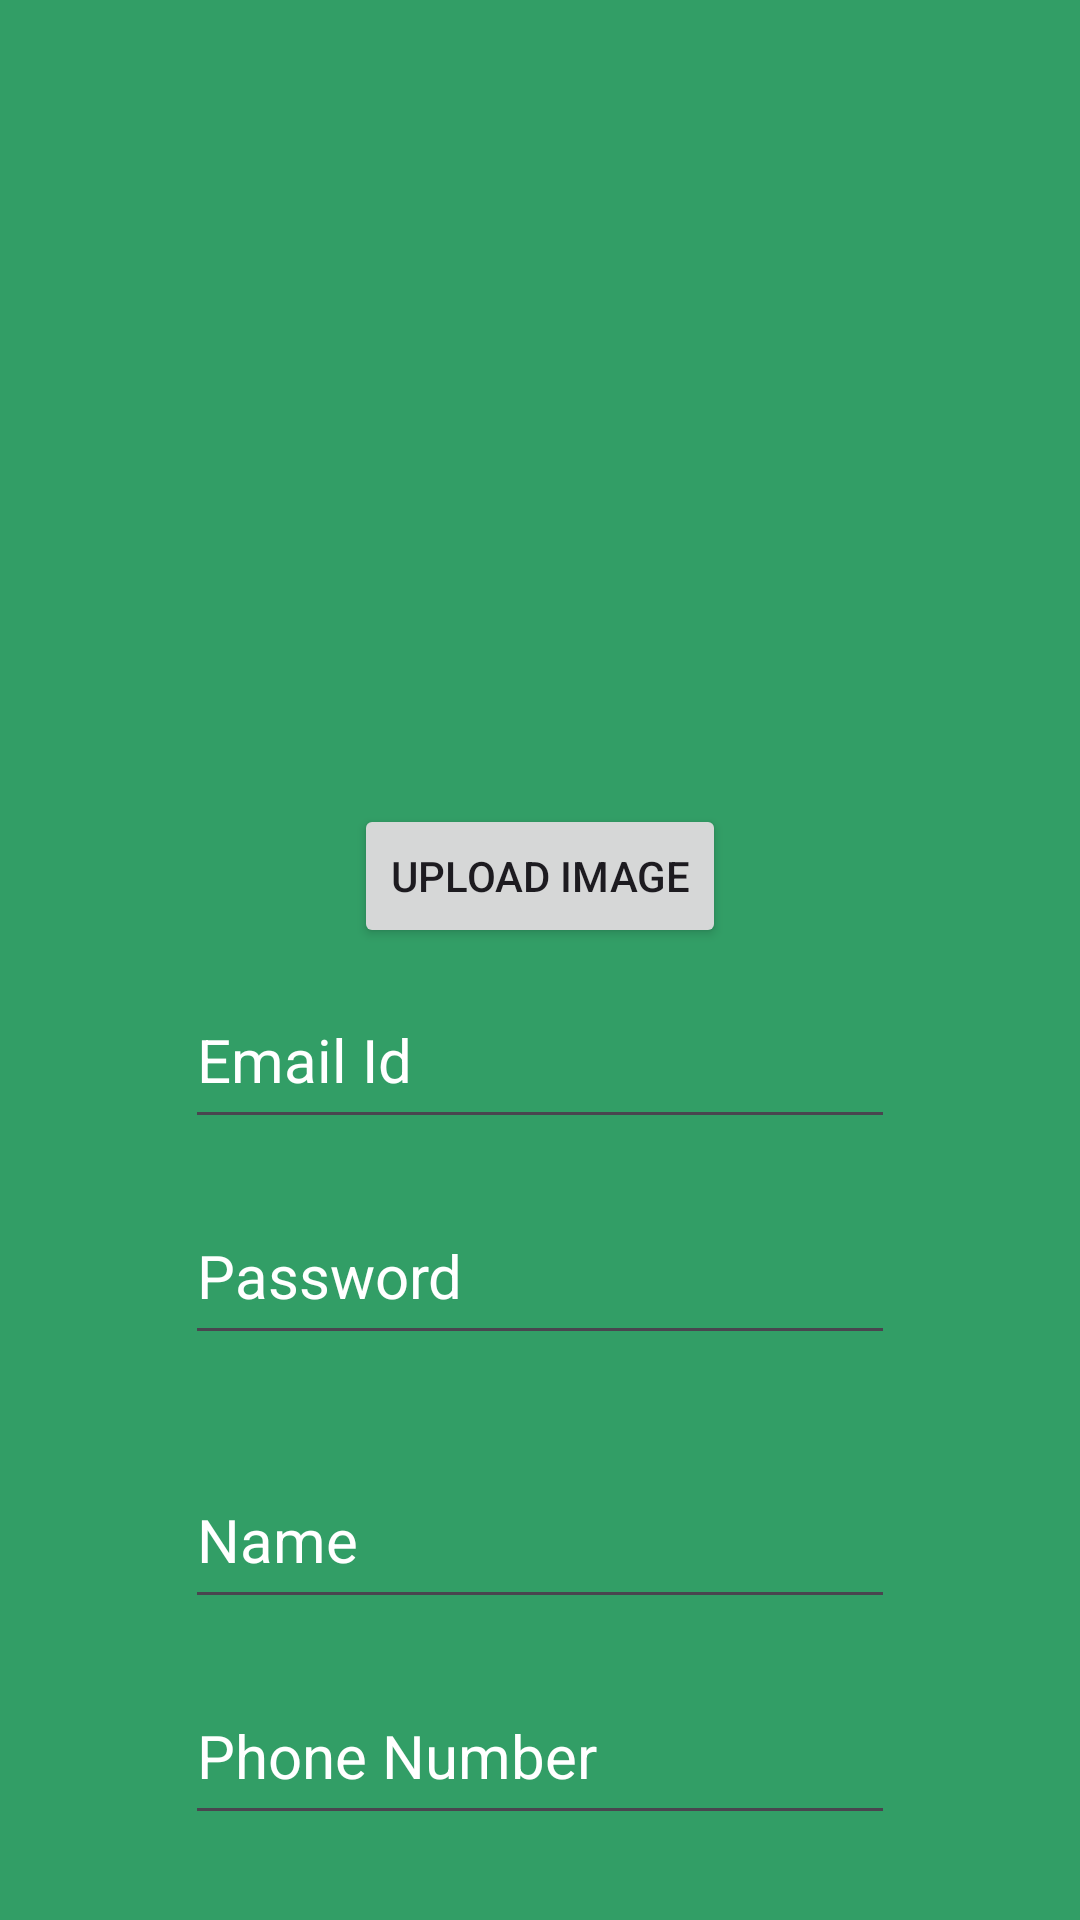

Produce the Android XML layout that renders to this screen, including the resource entries it uses.
<!-- AndroidManifest.xml: application theme Theme.Project_Part1 -->
<!-- res/layout/activity_register.xml -->
<?xml version="1.0" encoding="utf-8"?>
<androidx.constraintlayout.widget.ConstraintLayout xmlns:android="http://schemas.android.com/apk/res/android"
    xmlns:app="http://schemas.android.com/apk/res-auto"
    xmlns:tools="http://schemas.android.com/tools"
    android:id="@+id/relativeLayout"
    android:layout_width="match_parent"
    android:layout_height="match_parent"
    android:background="#329E66">

    <ImageView
        android:id="@+id/logo2"
        android:layout_width="250dp"
        android:layout_height="335dp"
        android:layout_marginStart="32dp"
        android:layout_marginTop="32dp"
        android:layout_marginEnd="32dp"
        app:layout_constraintBottom_toTopOf="@+id/input_email"
        app:layout_constraintDimensionRatio="H,1:2"
        app:layout_constraintEnd_toEndOf="parent"
        app:layout_constraintStart_toStartOf="parent"
        app:layout_constraintTop_toTopOf="parent"
        app:layout_constraintVertical_bias="0.3"
        app:srcCompat="@drawable/logo" />

    <EditText
        android:id="@+id/input_name"
        android:layout_width="0dp"
        android:layout_height="56dp"
        android:layout_marginTop="16dp"
        android:ems="10"
        android:hint="Name"
        android:inputType="text"
        android:textColor="@color/white"
        android:textColorHint="@color/white"
        android:textSize="20sp"
        app:layout_constraintBottom_toTopOf="@+id/input_number"
        app:layout_constraintEnd_toEndOf="parent"
        app:layout_constraintHorizontal_bias="0.5"
        app:layout_constraintStart_toStartOf="parent"
        app:layout_constraintTop_toBottomOf="@+id/input_password"
        app:layout_constraintWidth_default="wrap" />

    <EditText
        android:id="@+id/input_password"
        android:layout_width="0dp"
        android:layout_height="56dp"
        android:layout_margin="16sp"
        android:layout_marginTop="16dp"
        android:ems="10"
        android:hint="Password"
        android:inputType="textVisiblePassword"
        android:textColor="@color/white"
        android:textColorHint="@color/white"
        android:textSize="20sp"
        app:layout_constraintBottom_toTopOf="@+id/input_name"
        app:layout_constraintEnd_toEndOf="parent"
        app:layout_constraintHorizontal_bias="0.5"
        app:layout_constraintStart_toStartOf="parent"
        app:layout_constraintTop_toBottomOf="@+id/input_email"
        app:layout_constraintWidth_default="wrap" />

    <EditText
        android:id="@+id/input_email"
        android:layout_width="0dp"
        android:layout_height="56dp"
        android:layout_marginTop="16dp"
        android:ems="10"
        android:freezesText="false"
        android:hint="Email Id"
        android:inputType="textEmailAddress"
        android:textColor="@color/white"
        android:textColorHint="@color/white"
        android:textSize="20sp"
        app:layout_constraintBottom_toTopOf="@+id/input_password"
        app:layout_constraintEnd_toEndOf="parent"
        app:layout_constraintHorizontal_bias="0.5"
        app:layout_constraintStart_toStartOf="parent"
        app:layout_constraintTop_toBottomOf="@+id/logo2"
        app:layout_constraintVertical_bias="0.5"
        app:layout_constraintWidth_default="wrap" />

    <EditText
        android:id="@+id/input_number"
        android:layout_width="0dp"
        android:layout_height="56dp"
        android:layout_marginTop="16dp"
        android:ems="10"
        android:hint="Phone Number"
        android:inputType="numberDecimal"
        android:textColor="@color/white"
        android:textColorHint="@color/white"
        android:textSize="20sp"
        app:layout_constraintBottom_toTopOf="@+id/btnsignup"
        app:layout_constraintEnd_toEndOf="parent"
        app:layout_constraintHorizontal_bias="0.5"
        app:layout_constraintStart_toStartOf="parent"
        app:layout_constraintTop_toBottomOf="@+id/input_name"
        app:layout_constraintVertical_bias="1.0"
        app:layout_constraintWidth_default="wrap" />

    <Button
        android:id="@+id/btnsignup"
        style="?attr/materialButtonOutlinedStyle"
        android:layout_width="0dp"
        android:layout_height="56dp"
        android:layout_marginTop="16dp"
        android:layout_marginBottom="16dp"
        android:backgroundTint="#3FB15F"
        android:backgroundTintMode="add"
        android:fontFamily="sans-serif-medium"
        android:text="SignUp"
        android:textColor="@color/white"
        android:textColorHint="@color/black"
        android:textSize="20sp"
        app:cornerRadius="25sp"
        app:layout_constraintBottom_toBottomOf="parent"
        app:layout_constraintEnd_toEndOf="parent"
        app:layout_constraintStart_toStartOf="parent"
        app:layout_constraintTop_toBottomOf="@+id/input_number" />

    <Button
        android:id="@+id/btnUploadImage"
        android:layout_width="wrap_content"
        android:layout_height="wrap_content"
        android:text="Upload Image"
        app:layout_constraintBottom_toTopOf="@+id/logo2"
        app:layout_constraintEnd_toEndOf="parent"
        app:layout_constraintHorizontal_bias="0.5"
        app:layout_constraintStart_toStartOf="parent"
        app:layout_constraintTop_toBottomOf="@+id/input_number" />

</androidx.constraintlayout.widget.ConstraintLayout>
<!-- resources referenced by this layout -->
<resources>
  <style name="Theme.Project_Part1" parent="Base.Theme.Project_Part1" />
  <style name="Base.Theme.Project_Part1" parent="Theme.Material3.DayNight.NoActionBar">
          
          
      </style>
  <!-- not gathered from this repository: default colours our renderer supplied (Android Studio template values) -->
  <color name="black">#FF000000</color>
  <color name="white">#FFFFFFFF</color>
</resources>
